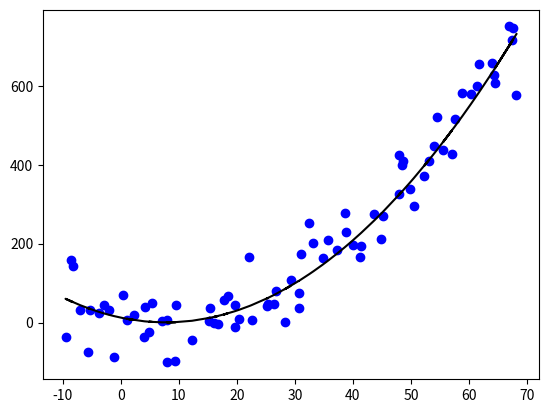

Write the Python code that produced this figure. (Note: this script raises an exception after producing the figure.)
# Generate random numbers and export to a file
import numpy as np
import matplotlib.pyplot as plt

# Examples
# data_x = np.linspace(5000, 8000, 100)  # evenly distributed
# data_x = np.random.randn(100)  # random values from standard normal

# Generate data
np.random.seed(10)  # make reproducible
num = 80
data_x = (np.arange(0, num, 1) - 10) + np.random.randn(num)
a0 = 12.4
a1 = -3.1
a2 = 0.2
noise = 52
data_y = a0 + a1 * data_x + a2 * data_x**2 + noise * np.random.randn(num)

# Examine
plt.plot(data_x, data_y, color='blue', marker='o', linestyle='')
plt.plot(data_x, a0 + a1 * data_x + a2 * data_x**2, color='black', marker='', linestyle='-')

# Mix it up
ind = np.arange(num)
np.random.shuffle(ind)
data_x = data_x[ind]
data_y = data_y[ind]

# Output
data = np.array(zip(data_x,data_y))
with open('text_data.txt','w') as f:
    for x, y in data:
        txt = '{}, {}\n'.format(x,y)
        f.write(txt)
